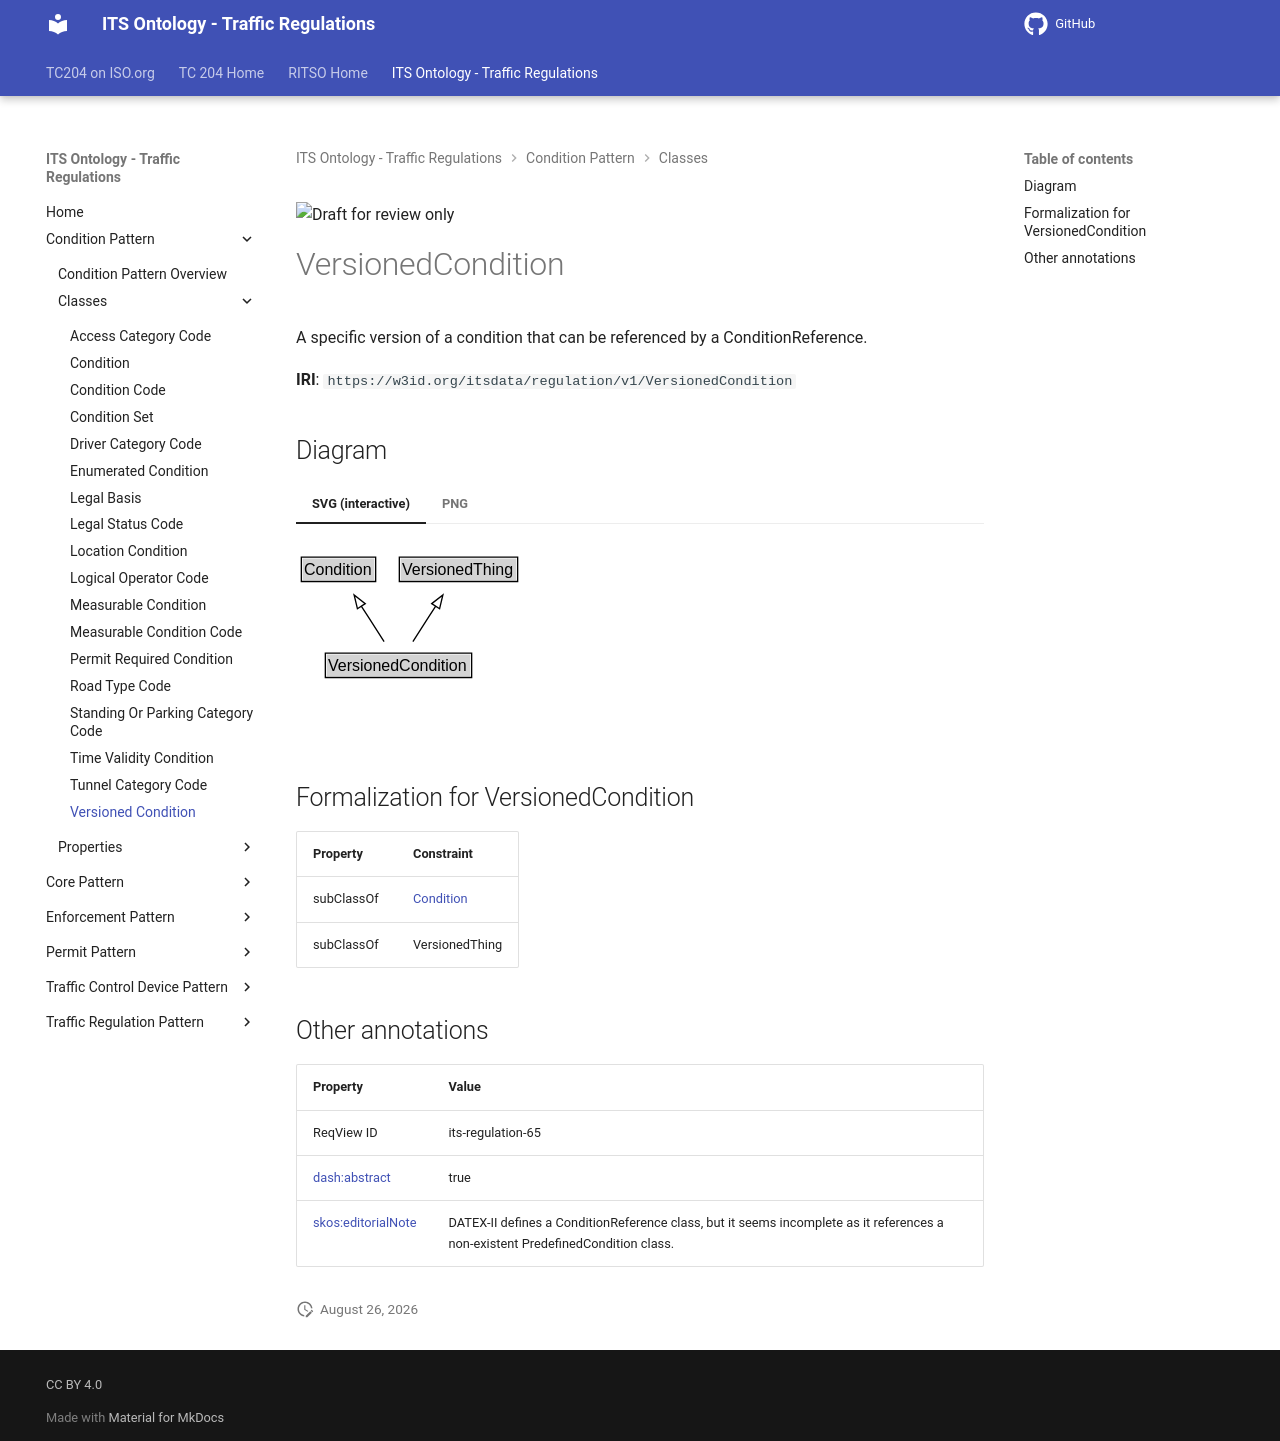

repository: ISO-TC204/ontology-its-regulation · page: v0.0.3-alpha.3/classes/VersionedCondition/index.html · generator: mkdocs

![Draft for review only](https://isotc204.org/assets/img/draft_for_review.svg)

# VersionedCondition

A specific version of a condition that can be referenced by a ConditionReference.

**IRI**: `https://w3id.org/itsdata/regulation/v1/VersionedCondition`


## Diagram

=== "SVG (interactive)"

    <!-- Generated by graphviz version 14.1.3 (20260303.0454)
     -->
    <!-- Pages: 1 -->
    <svg width="224pt" height="132pt"
     viewBox="0.00 0.00 224.00 132.00" xmlns="http://www.w3.org/2000/svg" xmlns:xlink="http://www.w3.org/1999/xlink">
    <g id="graph0" class="graph" transform="scale(1 1) rotate(0) translate(4 128)">
    <polygon fill="white" stroke="none" points="-4,4 -4,-128 219.88,-128 219.88,4 -4,4"/>
    <g id="clust3" class="cluster">
    <title>cluster_associated</title>
    </g>
    <!-- Condition -->
    <g id="node1" class="node">
    <title>Condition</title>
    <g id="a_node1"><a xlink:href="../Condition" xlink:title="&lt;TABLE&gt;">
    <polygon fill="lightgray" stroke="none" points="1,-97.88 1,-114.12 54.75,-114.12 54.75,-97.88 1,-97.88"/>
    <text xml:space="preserve" text-anchor="start" x="2" y="-101.88" font-family="Arial" font-size="12.00">Condition</text>
    <polygon fill="none" stroke="black" points="0,-96.88 0,-115.12 55.75,-115.12 55.75,-96.88 0,-96.88"/>
    </a>
    </g>
    </g>
    <!-- VersionedThing -->
    <g id="node2" class="node">
    <title>VersionedThing</title>
    <g id="a_node2"><a xlink:href="../VersionedThing" xlink:title="&lt;TABLE&gt;">
    <polygon fill="lightgray" stroke="none" points="74.5,-97.88 74.5,-114.12 161.25,-114.12 161.25,-97.88 74.5,-97.88"/>
    <text xml:space="preserve" text-anchor="start" x="75.5" y="-101.88" font-family="Arial" font-size="12.00">VersionedThing</text>
    <polygon fill="none" stroke="black" points="73.5,-96.88 73.5,-115.12 162.25,-115.12 162.25,-96.88 73.5,-96.88"/>
    </a>
    </g>
    </g>
    <!-- VersionedCondition -->
    <g id="node3" class="node">
    <title>VersionedCondition</title>
    <g id="a_node3"><a xlink:href="../VersionedCondition" xlink:title="&lt;TABLE&gt;">
    <polygon fill="lightgray" stroke="none" points="19,-25.88 19,-42.12 126.75,-42.12 126.75,-25.88 19,-25.88"/>
    <text xml:space="preserve" text-anchor="start" x="20" y="-29.88" font-family="Arial" font-size="12.00">VersionedCondition</text>
    <polygon fill="none" stroke="black" points="18,-24.88 18,-43.12 127.75,-43.12 127.75,-24.88 18,-24.88"/>
    </a>
    </g>
    </g>
    <!-- VersionedCondition&#45;&gt;Condition -->
    <g id="edge1" class="edge">
    <title>VersionedCondition&#45;&gt;Condition</title>
    <path fill="none" stroke="black" d="M62.08,-51.79C56.96,-59.76 50.71,-69.48 44.96,-78.43"/>
    <polygon fill="none" stroke="black" points="42.05,-76.48 39.59,-86.78 47.94,-80.26 42.05,-76.48"/>
    </g>
    <!-- VersionedCondition&#45;&gt;VersionedThing -->
    <g id="edge2" class="edge">
    <title>VersionedCondition&#45;&gt;VersionedThing</title>
    <path fill="none" stroke="black" d="M83.67,-51.79C88.79,-59.76 95.04,-69.48 100.79,-78.43"/>
    <polygon fill="none" stroke="black" points="97.81,-80.26 106.16,-86.78 103.7,-76.48 97.81,-80.26"/>
    </g>
    <!-- Invis -->
    </g>
    </svg>


=== "PNG"

    ![VersionedCondition Diagram](../diagrams/VersionedCondition.dot.png)



## Formalization for VersionedCondition

| Property | Constraint |
|----------|------------|
| subClassOf | [Condition](Condition.md) |
| subClassOf | VersionedThing |

## Other annotations

| Property | Value |
|----------|-------|
| ReqView ID | its-regulation-65 |
| [dash:abstract](https://w3id.org/citydata/imported/dash/abstract) | true |
| [skos:editorialNote](https://w3id.org/citydata/imported/skos/editorialNote) | DATEX-II defines a ConditionReference class, but it seems incomplete as it references a non-existent PredefinedCondition class. |
